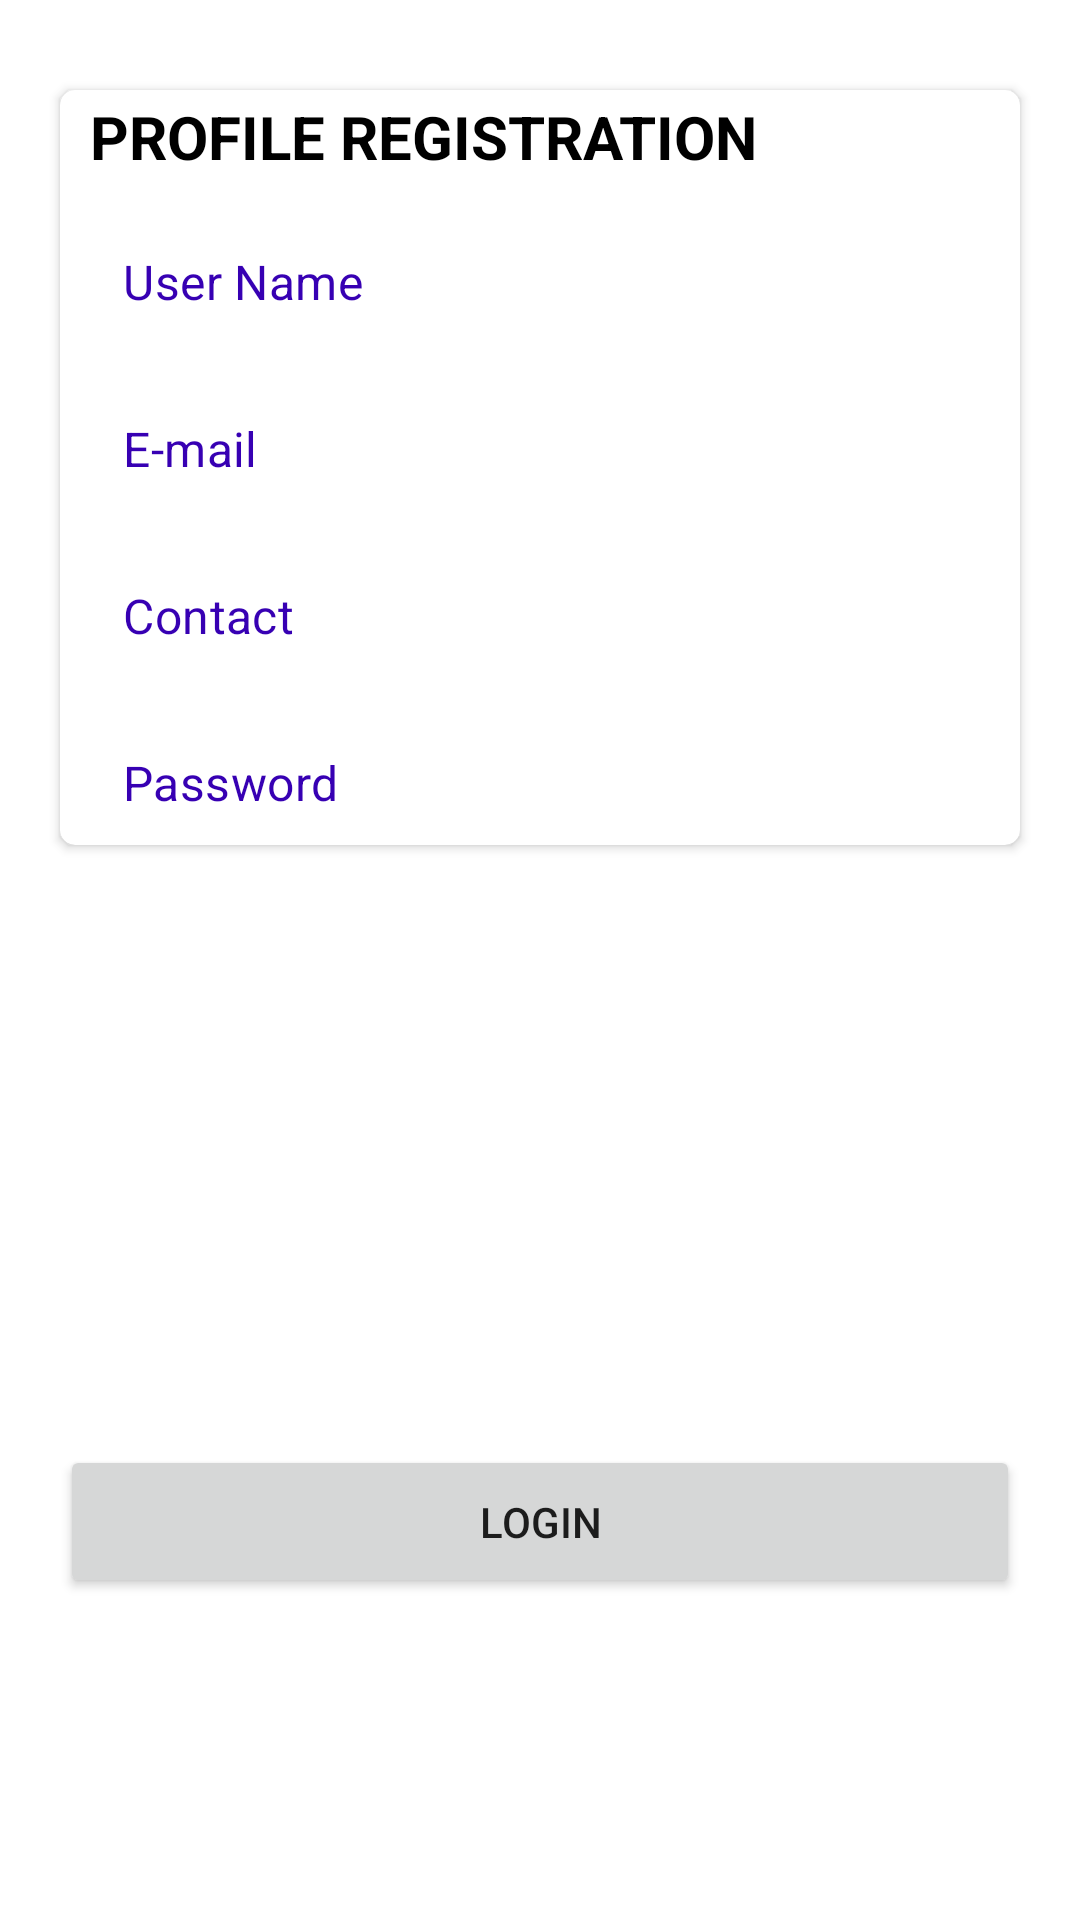

Here is an Android app screen rendered from its layout file. Give the layout XML and the strings, colors and styles it references.
<!-- AndroidManifest.xml: application theme Theme.EYatri -->
<!-- res/layout/activity_profile_registration.xml -->
<?xml version="1.0" encoding="utf-8"?>
<LinearLayout
    xmlns:android="http://schemas.android.com/apk/res/android"
    xmlns:app="http://schemas.android.com/apk/res-auto"
    xmlns:tools="http://schemas.android.com/tools"
    android:layout_width="match_parent"
    android:layout_height="match_parent"
    android:orientation="vertical"
    tools:context=".Profile_registration">


    <androidx.cardview.widget.CardView
        android:layout_width="match_parent"
        android:layout_height="wrap_content"
        app:cardCornerRadius="5dp"
        android:elevation="5dp"
        android:layout_marginStart="20dp"
        android:layout_marginEnd="20dp"
        android:layout_marginTop="30dp">

        <LinearLayout
            android:layout_width="match_parent"
            android:layout_height="match_parent"
            android:layout_marginTop="2dp"
            android:orientation="vertical">


            <TextView
                android:layout_width="match_parent"
                android:layout_height="wrap_content"
                android:text="Profile Registration"
                android:textAllCaps="true"
                android:textSize="20sp"
                android:textStyle="bold"
                android:textColor="@color/black"
                android:layout_marginStart="10dp"
                />

            

            <com.google.android.material.textfield.TextInputLayout
                android:layout_width="match_parent"
                android:layout_height="wrap_content" >

                <RelativeLayout
                    android:layout_width="match_parent"
                    android:layout_height="wrap_content">


                    <androidx.appcompat.widget.AppCompatEditText

                        android:id="@+id/user_text_username"
                        android:layout_width="match_parent"
                        android:layout_height="wrap_content"
                        android:hint="User Name"
                        android:textColorHint="@color/purple_700"
                        android:textColor="@color/purple_700"
                        android:layout_marginStart="5dp"
                        android:inputType="text" />
                </RelativeLayout>

            </com.google.android.material.textfield.TextInputLayout>






            <com.google.android.material.textfield.TextInputLayout
                android:layout_width="match_parent"
                android:layout_height="wrap_content" >

                <RelativeLayout
                    android:layout_width="match_parent"
                    android:layout_height="wrap_content">


                    <androidx.appcompat.widget.AppCompatEditText
                        android:id="@+id/user_email"
                        android:layout_width="match_parent"
                        android:layout_height="wrap_content"
                        android:hint="E-mail"
                        android:textColor="@color/purple_700"
                        android:textColorHint="@color/purple_700"
                        android:layout_marginStart="5dp"
                        android:inputType="text" />
                </RelativeLayout>

            </com.google.android.material.textfield.TextInputLayout>


            <com.google.android.material.textfield.TextInputLayout
                android:layout_width="match_parent"
                android:layout_height="wrap_content" >

                <RelativeLayout
                    android:layout_width="match_parent"
                    android:layout_height="wrap_content">


                    <androidx.appcompat.widget.AppCompatEditText
                        android:id="@+id/user_contact"
                        android:layout_width="match_parent"
                        android:layout_height="wrap_content"
                        android:hint="Contact"
                        android:textColor="@color/purple_700"
                        android:textColorHint="@color/purple_700"
                        android:layout_marginStart="5dp"
                        android:inputType="text" />
                </RelativeLayout>

            </com.google.android.material.textfield.TextInputLayout>



            <com.google.android.material.textfield.TextInputLayout
                android:layout_width="match_parent"
                android:layout_height="wrap_content" >

                <RelativeLayout
                    android:layout_width="match_parent"
                    android:layout_height="wrap_content">


                    <androidx.appcompat.widget.AppCompatEditText
                        android:id="@+id/user_text_password"
                        android:layout_width="match_parent"
                        android:layout_height="wrap_content"
                        android:hint="Password"
                        android:textColor="@color/purple_700"
                        android:textColorHint="@color/purple_700"
                        android:layout_marginStart="5dp"
                        android:inputType="text" />
                </RelativeLayout>

            </com.google.android.material.textfield.TextInputLayout>










        </LinearLayout>
    </androidx.cardview.widget.CardView>

    <Button
        android:id="@+id/user_login"
        android:layout_marginTop="200dp"
        android:padding="16dp"
        android:layout_width="match_parent"
        android:layout_height="wrap_content"
        android:layout_marginStart="20dp"
        android:layout_marginEnd="20dp"
        android:text="LOGIN"
        />



</LinearLayout>
<!-- resources referenced by this layout -->
<resources>
  <color name="black">#FF000000</color>
  <color name="purple_700">#FF3700B3</color>
  <style name="Theme.EYatri" parent="Theme.MaterialComponents.DayNight.DarkActionBar">
          
          <item name="colorPrimary">@color/purple_500</item>
          <item name="colorPrimaryVariant">@color/purple_700</item>
          <item name="colorOnPrimary">@color/white</item>
          
          <item name="colorSecondary">@color/teal_200</item>
          <item name="colorSecondaryVariant">@color/teal_700</item>
          <item name="colorOnSecondary">@color/black</item>
          
          <item name="android:statusBarColor" tools:targetApi="l">?attr/colorPrimaryVariant</item>
          
      </style>
  <color name="purple_500">#FF6200EE</color>
  <color name="white">#FFFFFFFF</color>
  <color name="teal_200">#FF03DAC5</color>
  <color name="teal_700">#FF018786</color>
</resources>
